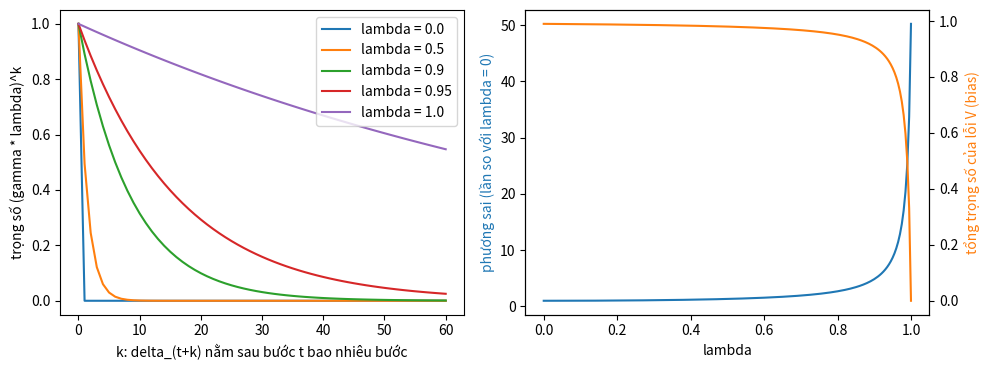
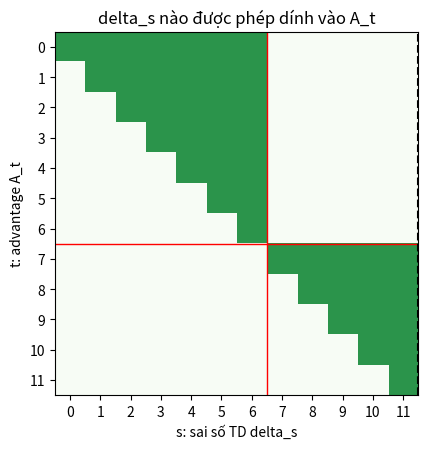

Generate these figures, in order, with matplotlib:
# %% [markdown]
# **GAE là một "chùm" sai số TD với trọng số giảm dần.** Mỗi bước có sai số TD $\delta_t$ (thưởng thật cộng ước lượng của mạng giá trị, trừ ước lượng hiện tại). GAE cho advantage của bước $t$ là tổng của $\delta_t, \delta_{t+1}, \delta_{t+2}, \dots$ trong đó $\delta_{t+k}$ nhân với $(\gamma\lambda)^k$. Hình trái vẽ các trọng số đó với $\gamma = 0.99$. Quan sát: $\lambda = 0$ chỉ giữ $\delta_t$ (độ cao 1 ở $k = 0$, rồi 0); $\lambda = 1$ giữ gần như mọi $\delta$ tương lai. Tầm nhìn xa hiệu dụng là $1/(1-\gamma\lambda)$ bước.
#
# **Bias và phương sai.** Hình phải: (cam) khi mạng giá trị $V$ ước lượng sai, phần lỗi của $V$ lọt vào advantage với tổng trọng số $\gamma(1-\lambda)/(1-\gamma\lambda)$ (đó là **bias**, lớn khi $\lambda$ nhỏ); (xanh) nếu mỗi bước thưởng nhiễu độc lập với phương sai 1 thì phương sai của advantage tỉ lệ $1/(1-\gamma^2\lambda^2)$ (đó là **phương sai**, lớn khi $\lambda$ lớn). Trước khi code, đoán: ở $\lambda = 0.95$, phương sai gấp bao nhiêu lần so với $\lambda = 0$, và bias bằng khoảng bao nhiêu phần của mức tối đa? Vì sao người ta hay chọn $\lambda$ ở giữa?

# %%
import numpy as np
import matplotlib.pyplot as plt

gamma = 0.99
k = np.arange(0, 61)
lams = [0.0, 0.5, 0.9, 0.95, 1.0]

fig, axes = plt.subplots(1, 2, figsize=(10, 3.8))
for lam in lams:
    axes[0].plot(k, (gamma * lam) ** k, label=f"lambda = {lam}")
axes[0].set_xlabel("k: delta_(t+k) nằm sau bước t bao nhiêu bước")
axes[0].set_ylabel("trọng số (gamma * lambda)^k")
axes[0].legend()

grid = np.linspace(0, 1, 201)
variance = 1.0 / (1.0 - (gamma * grid) ** 2)
bias = gamma * (1.0 - grid) / (1.0 - gamma * grid)
axes[1].plot(grid, variance / variance[0], color="tab:blue")
axes[1].set_xlabel("lambda")
axes[1].set_ylabel("phương sai (lần so với lambda = 0)", color="tab:blue")
twin = axes[1].twinx()
twin.plot(grid, bias, color="tab:orange")
twin.set_ylabel("tổng trọng số của lỗi V (bias)", color="tab:orange")
plt.tight_layout()
plt.show()

i = int(np.argmin(np.abs(grid - 0.95)))
print(f"lambda = 0.95: phương sai gấp {variance[i] / variance[0]:.1f} lần lambda = 0, bias còn {bias[i] / bias[0]:.0%} mức của lambda = 0")

# %% [markdown]
# **Ranh giới episode.** Một rollout 12 bước gồm hai episode (bước 0-6 và 7-11; `done` ở bước 6, và rollout cắt ngang ở bước 11 mà chưa done). Hình dưới tô màu ô $(t, s)$ nếu $\delta_s$ **được phép** đóng góp vào $A_t$: cùng episode và $s \ge t$. Ô xám là phần bị chặn. Câu hỏi: ở cuối rollout (đường đứt), $\delta_{11}$ nhìn vào trạng thái nào để bootstrap, vì sao cần `last_value`, và ở bước 6 (done) thì sao?

# %%
T = 12
t_idx = np.arange(T)
episode = np.where(t_idx <= 6, 0, 1)
allowed = (t_idx[None, :] >= t_idx[:, None]) & (episode[:, None] == episode[None, :])

fig, ax = plt.subplots(figsize=(5.4, 4.6))
ax.imshow(allowed.astype(float), cmap="Greens", vmin=0, vmax=1.4)
ax.axhline(6.5, color="red", lw=1)
ax.axvline(6.5, color="red", lw=1)
ax.axvline(11.5, color="black", lw=1.5, ls="--")
ax.set_xlabel("s: sai số TD delta_s")
ax.set_ylabel("t: advantage A_t")
ax.set_title("delta_s nào được phép dính vào A_t")
ax.set_xticks(range(T))
ax.set_yticks(range(T))
plt.tight_layout()
plt.show()
